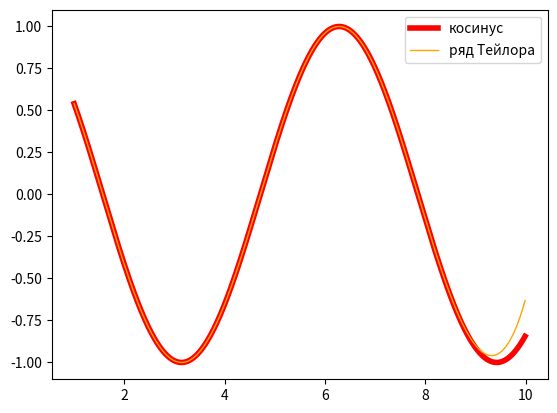

Python code for this plot:
import math
import matplotlib.pyplot as plt
import numpy as np


ITERATIONS = 13


def my_cos(x):
    x_pow = 1
    multiplier = 1
    partial_sum = 1
    for n in range(1, ITERATIONS):
        x_pow *= x ** 2
        multiplier *= -1 / (2 * n) / (2 * n - 1)
        partial_sum += x_pow * multiplier

    return partial_sum


if __name__=='__main__':
    print(my_cos(0.5))
    print(math.cos(0.5))
    vs = np.vectorize(my_cos)
    print(my_cos, vs)
    arguments = np.arange(1, 10, 0.01)
    plt.plot(arguments, np.cos(arguments), linewidth=4.0, color='red', label='косинус')
    plt.plot(arguments, vs(arguments), linewidth=1.0, color='orange', label='ряд Тейлора')
    plt.legend()
    plt.show()
